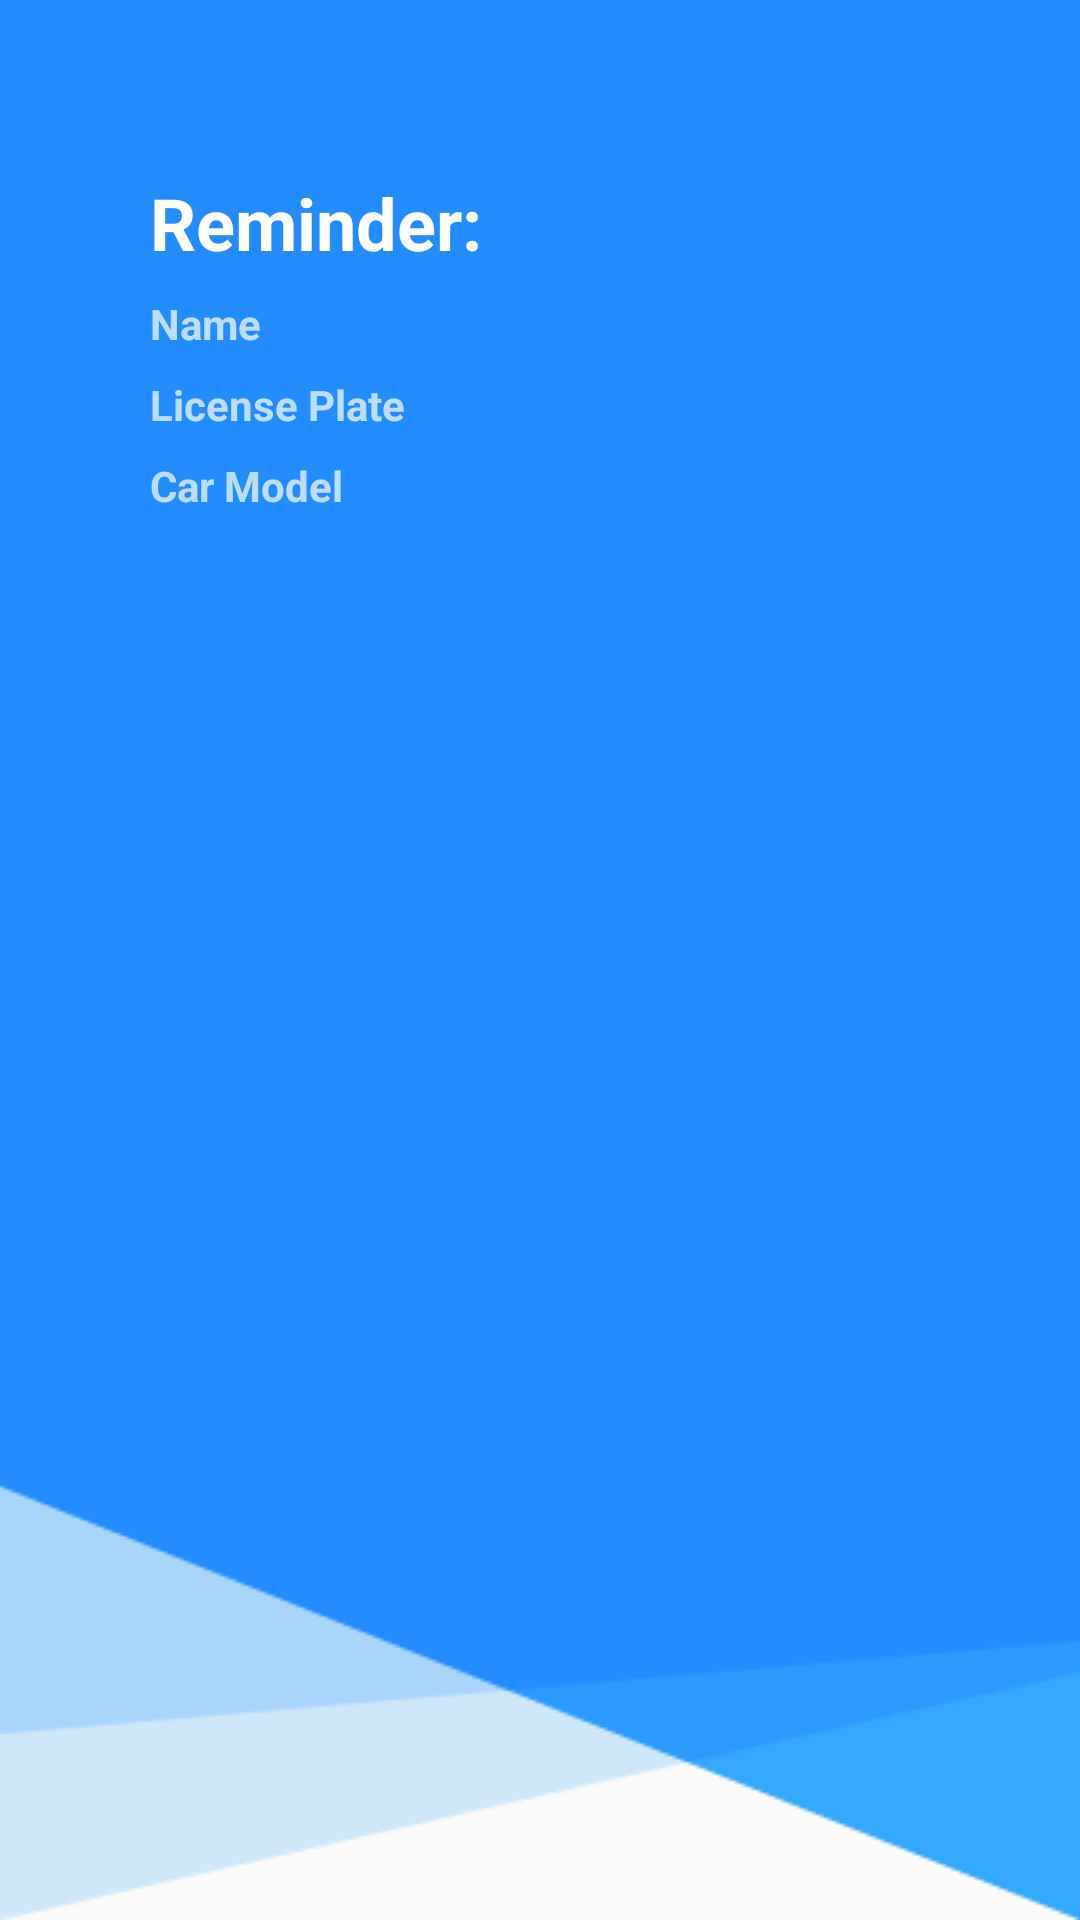

Android layout source for this screen:
<!-- AndroidManifest.xml: application theme AppTheme -->
<!-- res/layout/nav_header.xml -->
<?xml version="1.0" encoding="utf-8"?>
<LinearLayout xmlns:android="http://schemas.android.com/apk/res/android"
    android:id="@+id/theHeader"
    android:layout_width="match_parent"
    android:layout_height="276dp"
    android:background="@drawable/menubackground"
    android:orientation="vertical"
    android:padding="50dp"
    android:theme="@style/ThemeOverlay.AppCompat.Dark">

    <TextView
        android:id="@+id/rememberDisplay"
        android:layout_width="wrap_content"
        android:layout_height="wrap_content"
        android:paddingTop="8dp"
        android:text="Reminder:"
        android:textAppearance="@style/TextAppearance.MaterialComponents.Headline5"
        android:textColor="@color/common_google_signin_btn_text_dark_default"
        android:textStyle="bold" />

    <TextView
        android:id="@+id/nameDisplay"
        android:layout_width="wrap_content"
        android:layout_height="wrap_content"
        android:paddingTop="8dp"
        android:text="Name"
        android:textColor="@color/common_google_signin_btn_text_dark_default"
        android:textStyle="bold" />

    <TextView
        android:id="@+id/licenseplateDisplay"
        android:layout_width="wrap_content"
        android:layout_height="wrap_content"
        android:paddingTop="8dp"
        android:text="License Plate"
        android:textColor="@color/common_google_signin_btn_text_dark_default"
        android:textStyle="bold" />

    <TextView
        android:id="@+id/carmodelDisplay"
        android:layout_width="wrap_content"
        android:layout_height="wrap_content"
        android:paddingTop="8dp"
        android:text="Car Model"
        android:textColor="@color/common_google_signin_btn_text_dark_default"
        android:textStyle="bold" />

</LinearLayout>
<!-- resources referenced by this layout -->
<resources>
  <!-- drawable menubackground: png bitmap (drawable-hdpi, 5471 bytes) -->
  <style name="AppTheme" parent="Theme.AppCompat.Light.NoActionBar">
          
          <item name="colorPrimary">@color/colorPrimary</item>
          <item name="colorPrimaryDark">@color/colorPrimaryDark</item>
          <item name="colorAccent">@color/colorAccent</item>
          <item name="android:windowContentTransitions">true</item>&gt;
      </style>
  <color name="colorPrimary">#1F9EFF</color>
  <color name="colorPrimaryDark">#1F9EFF</color>
  <color name="colorAccent">#1F9EFF</color>
</resources>
